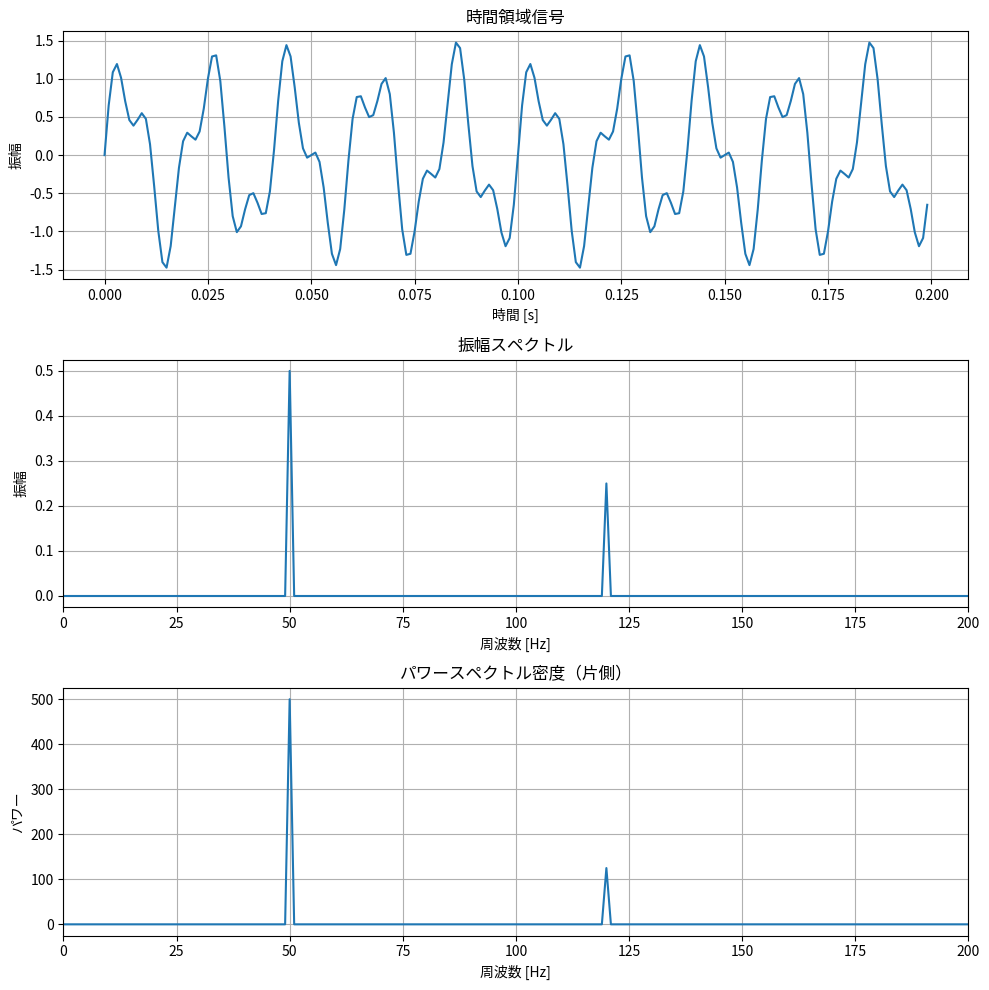

This figure's Python source:
import numpy as np
import matplotlib.pyplot as plt

# サンプル信号の生成
fs = 1000  # サンプリング周波数 [Hz]
T = 1.0    # 信号長 [s]
N = int(fs * T)  # サンプル数
t = np.linspace(0, T, N, endpoint=False)

# テスト信号: 50Hzと120Hzの正弦波の和
f1, f2 = 50, 120
A1, A2 = 1.0, 0.5
signal = A1 * np.sin(2 * np.pi * f1 * t) + A2 * np.sin(2 * np.pi * f2 * t)

# 時間領域のエネルギー計算
energy_time = np.sum(signal**2)
print(f"時間領域エネルギー: {energy_time:.6f}")

# FFTの実行（3つの方法）

# 方法1: numpy.fft.fft（デフォルト）
fft_result = np.fft.fft(signal)
freq = np.fft.fftfreq(N, 1/fs)

# エネルギー保存のための正規化
# パーセバルの定理: Σ|x[n]|² = (1/N) * Σ|X[k]|²
energy_freq_raw = np.sum(np.abs(fft_result)**2) / N
print(f"周波数領域エネルギー (raw FFT): {energy_freq_raw:.6f}")

# 方法2: scipy.fft.fft with norm='forward'（推奨）
from scipy import fft as scipy_fft
fft_forward = scipy_fft.fft(signal, norm='forward')
energy_freq_forward = np.sum(np.abs(fft_forward)**2)
print(f"周波数領域エネルギー (norm='forward'): {energy_freq_forward:.6f}")

# 方法3: scipy.fft.fft with norm='ortho'（正規直交）
fft_ortho = scipy_fft.fft(signal, norm='ortho')
energy_freq_ortho = np.sum(np.abs(fft_ortho)**2)
print(f"周波数領域エネルギー (norm='ortho'): {energy_freq_ortho:.6f}")

# パワースペクトル密度（PSD）の計算
# 片側スペクトルの場合
positive_freq_idx = freq >= 0
psd = (np.abs(fft_result[positive_freq_idx])**2) / N
# DC成分とナイキスト周波数以外は2倍にする（両側→片側変換）
psd[1:-1] *= 2

# プロット
fig, axes = plt.subplots(3, 1, figsize=(10, 10))

# 時間領域信号
axes[0].plot(t[:200], signal[:200])
axes[0].set_xlabel('時間 [s]')
axes[0].set_ylabel('振幅')
axes[0].set_title('時間領域信号')
axes[0].grid(True)

# 振幅スペクトル
axes[1].plot(freq[positive_freq_idx], np.abs(fft_result[positive_freq_idx])/N)
axes[1].set_xlabel('周波数 [Hz]')
axes[1].set_ylabel('振幅')
axes[1].set_title('振幅スペクトル')
axes[1].set_xlim([0, 200])
axes[1].grid(True)

# パワースペクトル密度
axes[2].plot(freq[positive_freq_idx], psd)
axes[2].set_xlabel('周波数 [Hz]')
axes[2].set_ylabel('パワー')
axes[2].set_title('パワースペクトル密度（片側）')
axes[2].set_xlim([0, 200])
axes[2].grid(True)

plt.tight_layout()
plt.show()

# 検証: エネルギーの比較
print("\n=== エネルギー検証 ===")
print(f"誤差 (raw FFT):      {abs(energy_time - energy_freq_raw)/energy_time * 100:.2e} %")
print(f"誤差 (norm=forward): {abs(energy_time - energy_freq_forward)/energy_time * 100:.2e} %")
print(f"誤差 (norm=ortho):   {abs(energy_time - energy_freq_ortho)/energy_time * 100:.2e} %")
